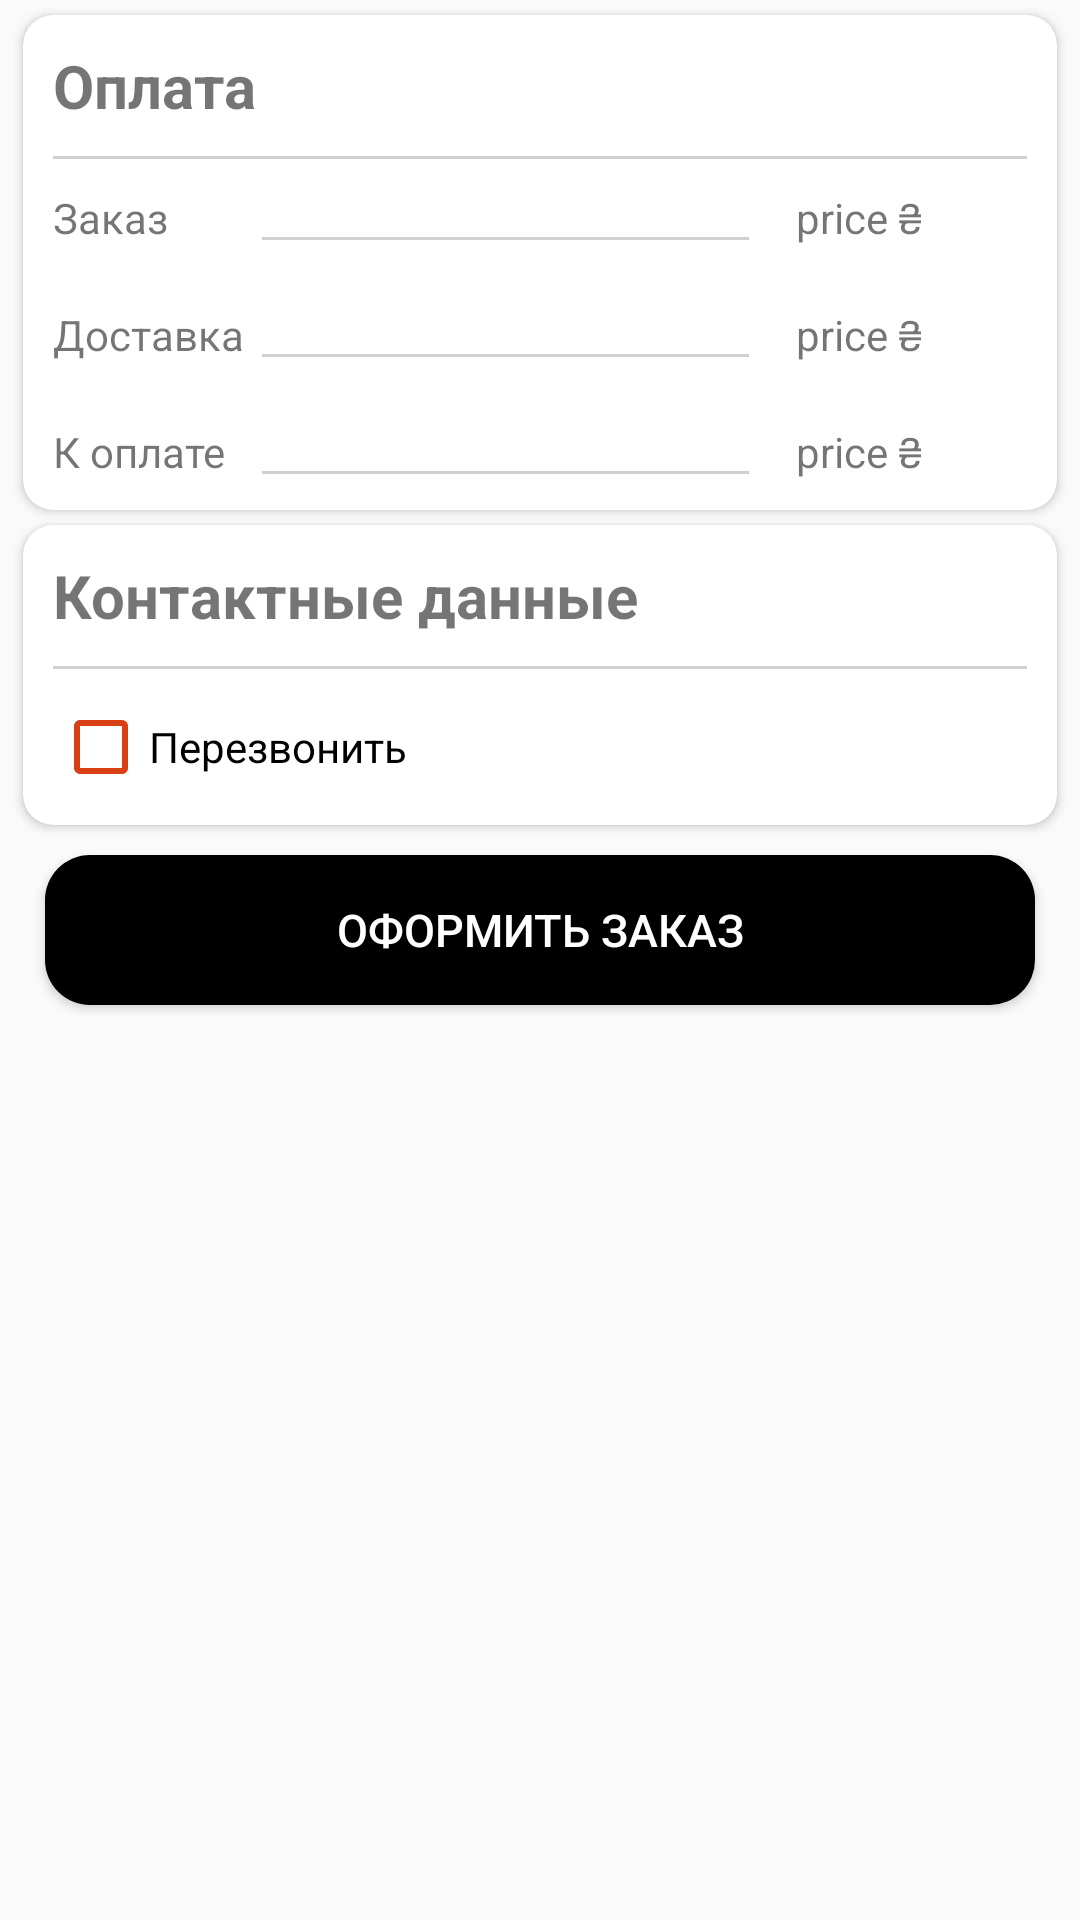

Write the Android layout XML for this screen, with the resource values it uses.
<!-- AndroidManifest.xml: application theme Theme.FooDDe -->
<!-- res/layout/order_price_element.xml -->
<?xml version="1.0" encoding="utf-8"?>
<LinearLayout xmlns:android="http://schemas.android.com/apk/res/android"
    android:layout_width="match_parent"
    android:layout_height="wrap_content"
    xmlns:app="http://schemas.android.com/apk/res-auto"
    android:orientation="vertical">
    <androidx.cardview.widget.CardView
        android:layout_width="match_parent"
        android:layout_height="wrap_content"
        android:layout_marginStart="7.5dp"
        android:layout_marginEnd="7.5dp"
        android:layout_marginTop="5dp"
        app:cardCornerRadius="10dp">
        <LinearLayout
            android:layout_width="match_parent"
            android:layout_height="match_parent"
            android:orientation="vertical">
            <TextView
                android:layout_width="match_parent"
                android:layout_height="wrap_content"
                android:layout_margin="10dp"
                android:textSize="20dp"
                android:textStyle="bold"
                android:text="Оплата"/>
            <View
                android:layout_width="match_parent"
                android:layout_height="1dp"
                android:layout_marginStart="10dp"
                android:layout_marginEnd="10dp"
                android:background="@color/grey"/>
            <LinearLayout
                android:layout_width="match_parent"
                android:layout_height="wrap_content"
                android:layout_margin="10dp"
                android:orientation="horizontal">
                <TextView
                    android:layout_width="match_parent"
                    android:layout_height="wrap_content"
                    android:layout_weight="2.75"
                    android:text="Заказ"/>
                <View
                    android:layout_width="match_parent"
                    android:layout_height="1dp"
                    android:background="@color/grey"
                    android:layout_gravity="bottom"
                    android:layout_marginBottom="2dp"
                    android:layout_weight="1.75"/>
                <TextView
                    android:id="@+id/order_price_items"
                    android:layout_width="match_parent"
                    android:layout_height="wrap_content"
                    android:layout_weight="3"
                    android:gravity="right"
                    android:text="price"/>

                <TextView
                    android:layout_width="match_parent"
                    android:layout_height="wrap_content"
                    android:layout_weight="3"
                    android:text=" ₴" />
            </LinearLayout>
            <LinearLayout
                android:layout_width="match_parent"
                android:layout_height="wrap_content"
                android:layout_margin="10dp"
                android:orientation="horizontal">
                <TextView
                    android:layout_width="match_parent"
                    android:layout_height="wrap_content"
                    android:layout_weight="2.75"
                    android:text="Доставка"/>
                <View
                    android:layout_width="match_parent"
                    android:layout_height="1dp"
                    android:background="@color/grey"
                    android:layout_gravity="bottom"
                    android:layout_marginBottom="2dp"
                    android:layout_weight="1.75"/>
                <TextView
                    android:id="@+id/order_price_delivery"
                    android:layout_width="match_parent"
                    android:layout_height="wrap_content"
                    android:layout_weight="3"
                    android:gravity="right"
                    android:text="price"/>
                <TextView
                    android:layout_width="match_parent"
                    android:layout_height="wrap_content"
                    android:layout_weight="3"
                    android:text=" ₴"/>
            </LinearLayout>
            <LinearLayout
                android:layout_width="match_parent"
                android:layout_height="wrap_content"
                android:layout_margin="10dp"
                android:orientation="horizontal">
                <TextView
                    android:layout_width="match_parent"
                    android:layout_height="wrap_content"
                    android:layout_weight="2.75"
                    android:text="К оплате"/>
                <View
                    android:layout_width="match_parent"
                    android:layout_height="1dp"
                    android:background="@color/grey"
                    android:layout_gravity="bottom"
                    android:layout_marginBottom="2dp"
                    android:layout_weight="1.75"/>
                <TextView
                    android:id="@+id/order_price_total"
                    android:layout_width="match_parent"
                    android:layout_height="wrap_content"
                    android:layout_weight="3"
                    android:gravity="right"
                    android:text="price"/>
                <TextView
                    android:layout_width="match_parent"
                    android:layout_height="wrap_content"
                    android:layout_weight="3"
                    android:text=" ₴"/>
            </LinearLayout>
        </LinearLayout>
    </androidx.cardview.widget.CardView>

    <androidx.cardview.widget.CardView
        android:layout_width="match_parent"
        android:layout_height="wrap_content"
        android:layout_marginStart="7.5dp"
        android:layout_marginEnd="7.5dp"
        android:layout_marginTop="5dp"
        app:cardCornerRadius="10dp">
        <LinearLayout
            android:layout_width="match_parent"
            android:layout_height="wrap_content"
            android:orientation="vertical">
            <LinearLayout
                android:layout_width="match_parent"
                android:layout_height="wrap_content"
                android:orientation="vertical">
                <TextView
                    android:layout_width="match_parent"
                    android:layout_height="wrap_content"
                    android:layout_margin="10dp"
                    android:textSize="20dp"
                    android:textStyle="bold"
                    android:text="Контактные данные"/>
                <View
                    android:layout_width="match_parent"
                    android:layout_height="1dp"
                    android:layout_marginStart="10dp"
                    android:layout_marginEnd="10dp"
                    android:background="@color/grey"/>
            </LinearLayout>
            <LinearLayout
                android:layout_width="match_parent"
                android:layout_height="match_parent"
                android:layout_margin="10dp"
                android:orientation="vertical">

                <EditText
                    android:visibility="gone"
                    android:id="@+id/order_price_mail_address"
                    android:layout_width="match_parent"
                    android:paddingLeft="10dp"
                    android:layout_height="40dp"
                    android:hint="Введите адрес почты"
                    android:inputType="textEmailAddress"
                    android:background="@drawable/edit_text_style"/>
                <TextView
                    android:visibility="gone"
                    android:id="@+id/order_price_mail_context"
                    android:layout_width="match_parent"
                    android:layout_height="wrap_content"
                    android:textSize="10dp"
                    android:layout_margin="2dp"
                    android:text="*на указаный адрес почты будет отправлена электронная копия чека"/>
                <CheckBox
                    android:id="@+id/order_price_phone"
                    android:layout_width="match_parent"
                    android:layout_height="wrap_content"
                    android:theme="@style/MyCheckBox"
                    android:text="Перезвонить" />

                <EditText
                    android:visibility="gone"
                    android:id="@+id/order_price_phone_number"
                    android:layout_width="match_parent"
                    android:paddingLeft="10dp"
                    android:layout_height="40dp"
                    android:hint="Введите номер телефона"
                    android:background="@drawable/edit_text_style"
                    android:inputType="phone" />

            </LinearLayout>
        </LinearLayout>

    </androidx.cardview.widget.CardView>


    <Button
        android:id="@+id/order_price_checkout"
        android:layout_width="match_parent"
        android:layout_height="50dp"
        android:layout_marginTop="10dp"
        android:layout_marginBottom="5dp"
        android:layout_marginStart="15dp"
        android:layout_marginEnd="15dp"
        android:textSize="15dp"
        android:background="@drawable/button_black_style"
        android:textColor="#fff"

        android:text="Оформить заказ" />

</LinearLayout>
<!-- resources referenced by this layout -->
<resources>
  <color name="grey">#D0D0D0</color>
  <!-- drawable button_black_style (drawable) -->
  <?xml version="1.0" encoding="utf-8"?>
  <shape xmlns:android="http://schemas.android.com/apk/res/android" android:shape="rectangle">
      <solid android:color="#000" />
      <corners
          android:radius="15dp"/>
  </shape>
  <!-- drawable edit_text_style (drawable) -->
  <?xml version="1.0" encoding="utf-8"?>
  <shape xmlns:android="http://schemas.android.com/apk/res/android"
      android:thickness="0dp"
      android:shape="rectangle">
      <stroke android:width="1dp"
          android:color="#D84014"/>
      <corners android:radius="5dp" />
  
  </shape>
  <style name="MyCheckBox" parent="Theme.AppCompat.Light">
          <item name="colorControlNormal">@color/orange</item>
          <item name="colorControlActivated">@color/orange</item>
      </style>
  <style name="Theme.FooDDe" parent="Theme.AppCompat.Light.NoActionBar">
          
          <item name="colorPrimary">#D84014</item>
          <item name="colorPrimaryVariant">#D84014</item>
          <item name="colorOnPrimary">@color/white</item>
          
          <item name="colorSecondary">#D84014</item>
          <item name="colorSecondaryVariant">#D84014</item>
          <item name="colorOnSecondary">@color/black</item>
          
          <item name="android:statusBarColor" tools:targetApi="l">?attr/colorPrimaryVariant</item>
          
      </style>
  <color name="orange">#D84014</color>
  <color name="white">#FFFFFFFF</color>
  <color name="black">#FF000000</color>
</resources>
